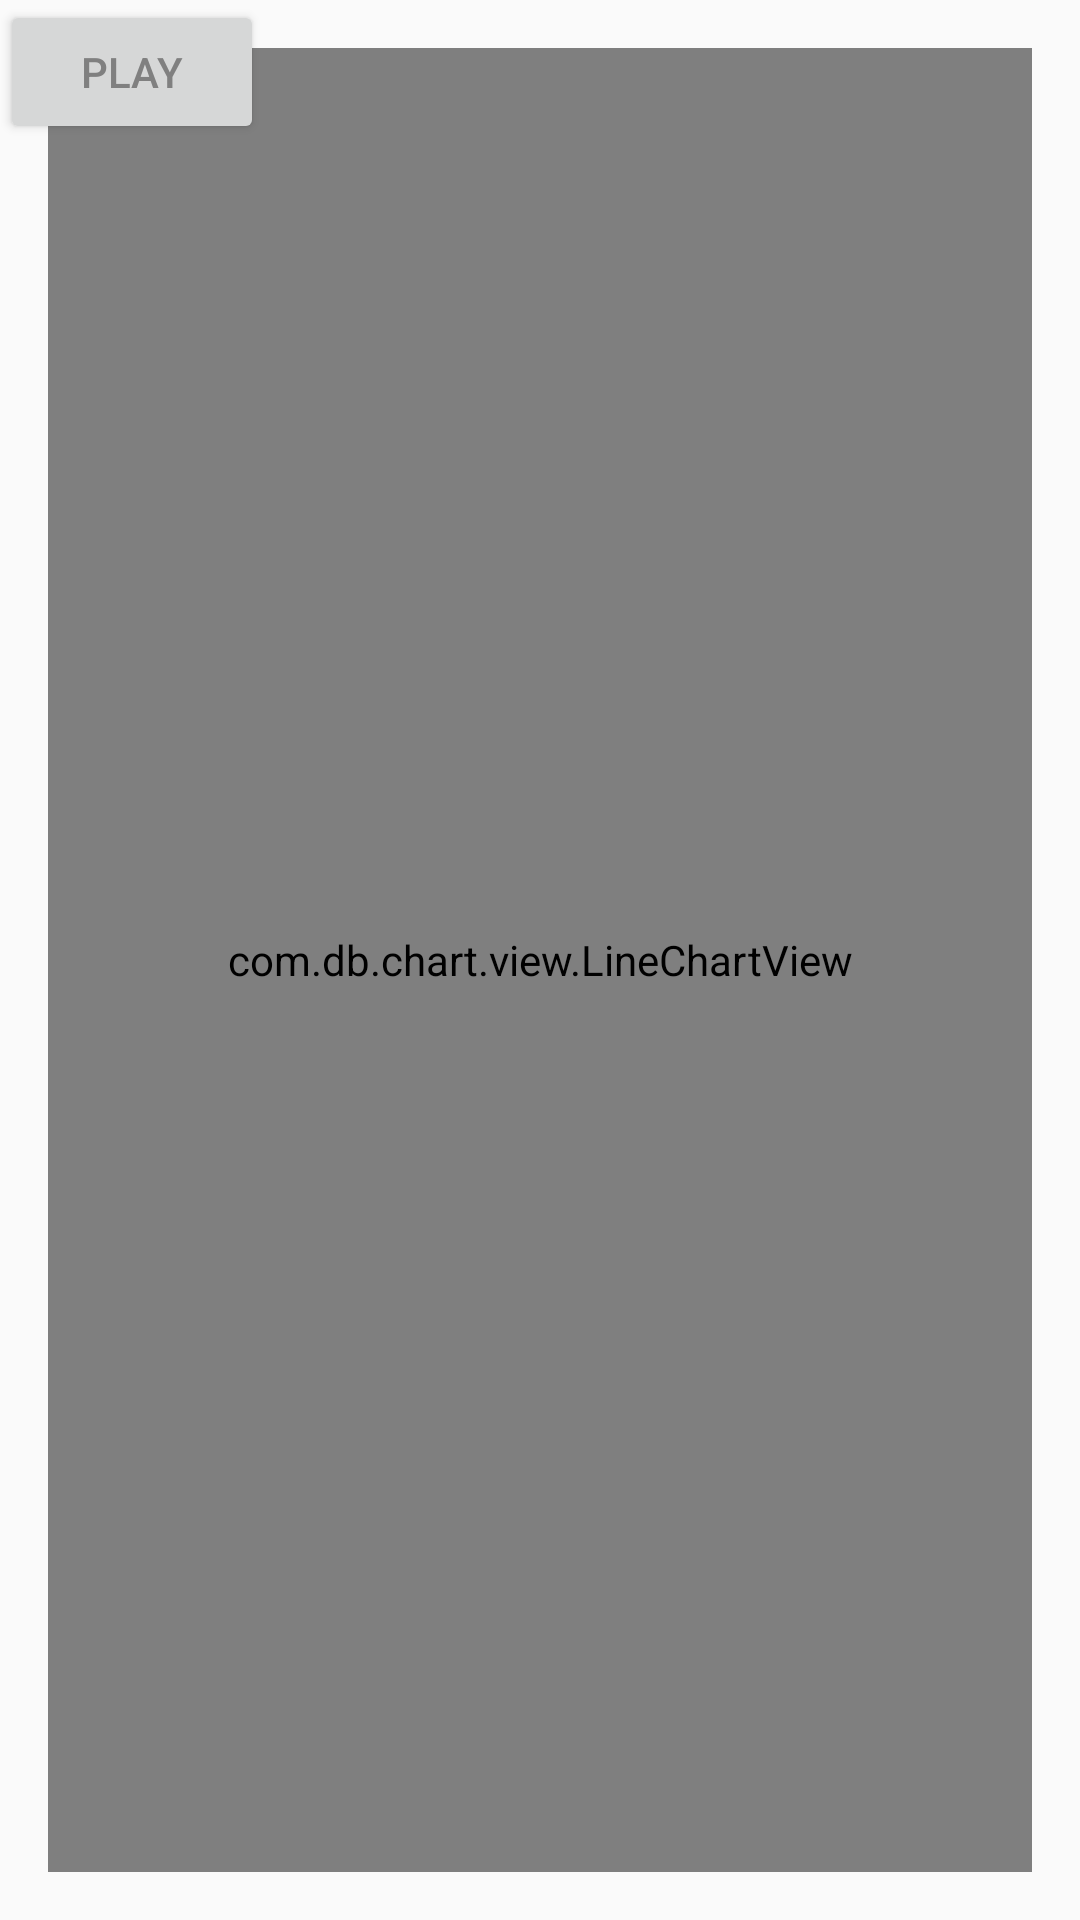

This screen was rendered from an Android layout file. Write that file and the resources it references.
<!-- AndroidManifest.xml: application theme AppTheme -->
<!-- res/layout/fragment_week.xml -->
<FrameLayout xmlns:android="http://schemas.android.com/apk/res/android"
    xmlns:tools="http://schemas.android.com/tools" android:layout_width="match_parent"
    android:layout_height="match_parent" tools:context="cf.imxqd.LetWeightFly.Fragments.WeekFragment">
    <com.db.chart.view.LineChartView
        android:layout_margin="16dp"
        android:id="@+id/linechart"
        android:layout_width="match_parent"
        android:layout_height="match_parent"/>
    <Button
        android:id="@+id/play"
        android:layout_width="wrap_content"
        android:layout_height="wrap_content"
        android:text="Play"/>
</FrameLayout>
<!-- resources referenced by this layout -->
<resources>
  <style name="AppTheme" parent="Theme.AppCompat.Light.NoActionBar">
          <item name="android:colorBackground">@color/white</item>
          <item name="android:textColor">@color/half_black</item>
          <item name="android:actionBarStyle">@style/actionbar</item>
          <item name="android:textColorPrimary">@color/white</item>
          
          <item name="colorPrimary">@color/actionbar_background</item>
          <item name="colorPrimaryDark">@color/statusbar</item>
          <item name="actionBarStyle">@style/actionbar</item>
          <item name="actionMenuTextColor">@color/white</item>
          <item name="colorControlNormal">@color/white</item>
          <item name="colorControlActivated">@color/bluegrey</item>
  
      </style>
  <color name="white">#fafafa</color>
  <color name="half_black">#808080</color>
  <style name="actionbar" parent="@style/Widget.AppCompat.Light.ActionBar.Solid.Inverse">
          <item name="android:background">@color/actionbar_background</item>
          
          <item name="background">@color/actionbar_background</item>
      </style>
  <color name="actionbar_background">#009688</color>
  <color name="statusbar">#007668</color>
  <color name="bluegrey">#607D8B</color>
</resources>
